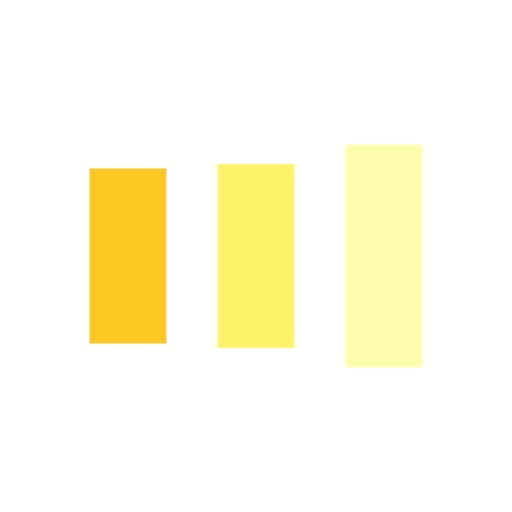
t = 0.00 s
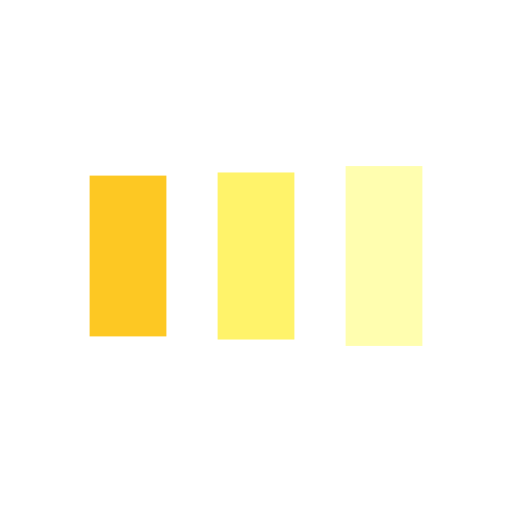
t = 0.13 s
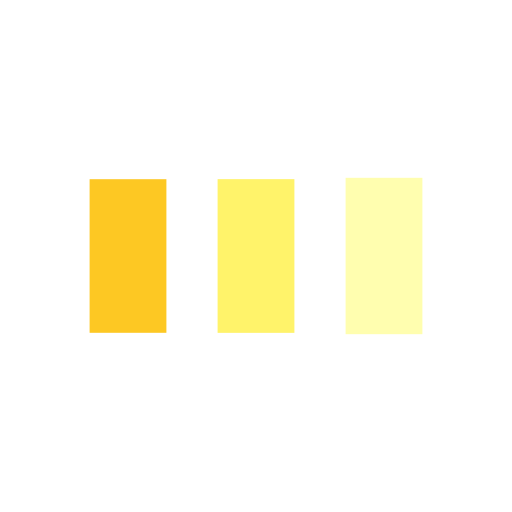
t = 0.38 s
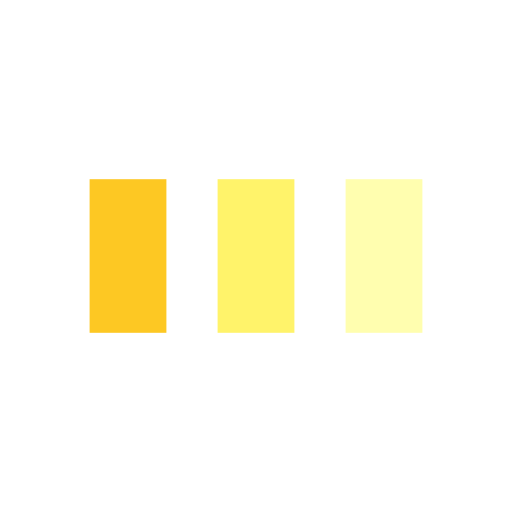
t = 0.50 s
t = 0.63 s: frame unchanged from t = 0.50 s, image omitted
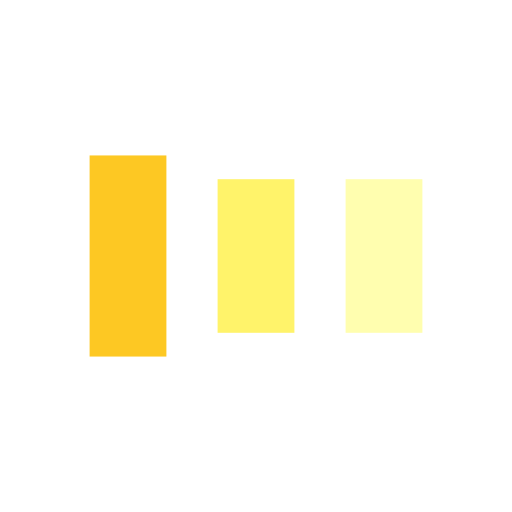
t = 0.88 s

The animated SVG that drew these frames (rendered in a browser with its animation timeline set to each time). Animation: 6 SMIL elements (animate=6); one cycle of 1.00 s, repeats indefinitely.

<svg xmlns="http://www.w3.org/2000/svg" xmlns:xlink="http://www.w3.org/1999/xlink" style="display: block; shape-rendering: auto;" width="70px" height="70px" viewBox="0 0 100 100">
<rect x="17.5" y="32.9839" width="15" height="34.0322" fill="#fdc823">
  <animate attributeName="y" repeatCount="indefinite" dur="1s" calcMode="spline" keyTimes="0;0.5;1" values="26;35;35" keySplines="0 0.5 0.5 1;0 0.5 0.5 1" begin="-0.2s"></animate>
  <animate attributeName="height" repeatCount="indefinite" dur="1s" calcMode="spline" keyTimes="0;0.5;1" values="48;30;30" keySplines="0 0.5 0.5 1;0 0.5 0.5 1" begin="-0.2s"></animate>
</rect>
<rect x="42.5" y="32.1145" width="15" height="35.771" fill="#fff36a">
  <animate attributeName="y" repeatCount="indefinite" dur="1s" calcMode="spline" keyTimes="0;0.5;1" values="28.249999999999996;35;35" keySplines="0 0.5 0.5 1;0 0.5 0.5 1" begin="-0.1s"></animate>
  <animate attributeName="height" repeatCount="indefinite" dur="1s" calcMode="spline" keyTimes="0;0.5;1" values="43.50000000000001;30;30" keySplines="0 0.5 0.5 1;0 0.5 0.5 1" begin="-0.1s"></animate>
</rect>
<rect x="67.5" y="29.1461" width="15" height="41.7078" fill="#fffeaf">
  <animate attributeName="y" repeatCount="indefinite" dur="1s" calcMode="spline" keyTimes="0;0.5;1" values="28.249999999999996;35;35" keySplines="0 0.5 0.5 1;0 0.5 0.5 1"></animate>
  <animate attributeName="height" repeatCount="indefinite" dur="1s" calcMode="spline" keyTimes="0;0.5;1" values="43.50000000000001;30;30" keySplines="0 0.5 0.5 1;0 0.5 0.5 1"></animate>
</rect>
<!-- [ldio] generated by https://loading.io/ --></svg>
